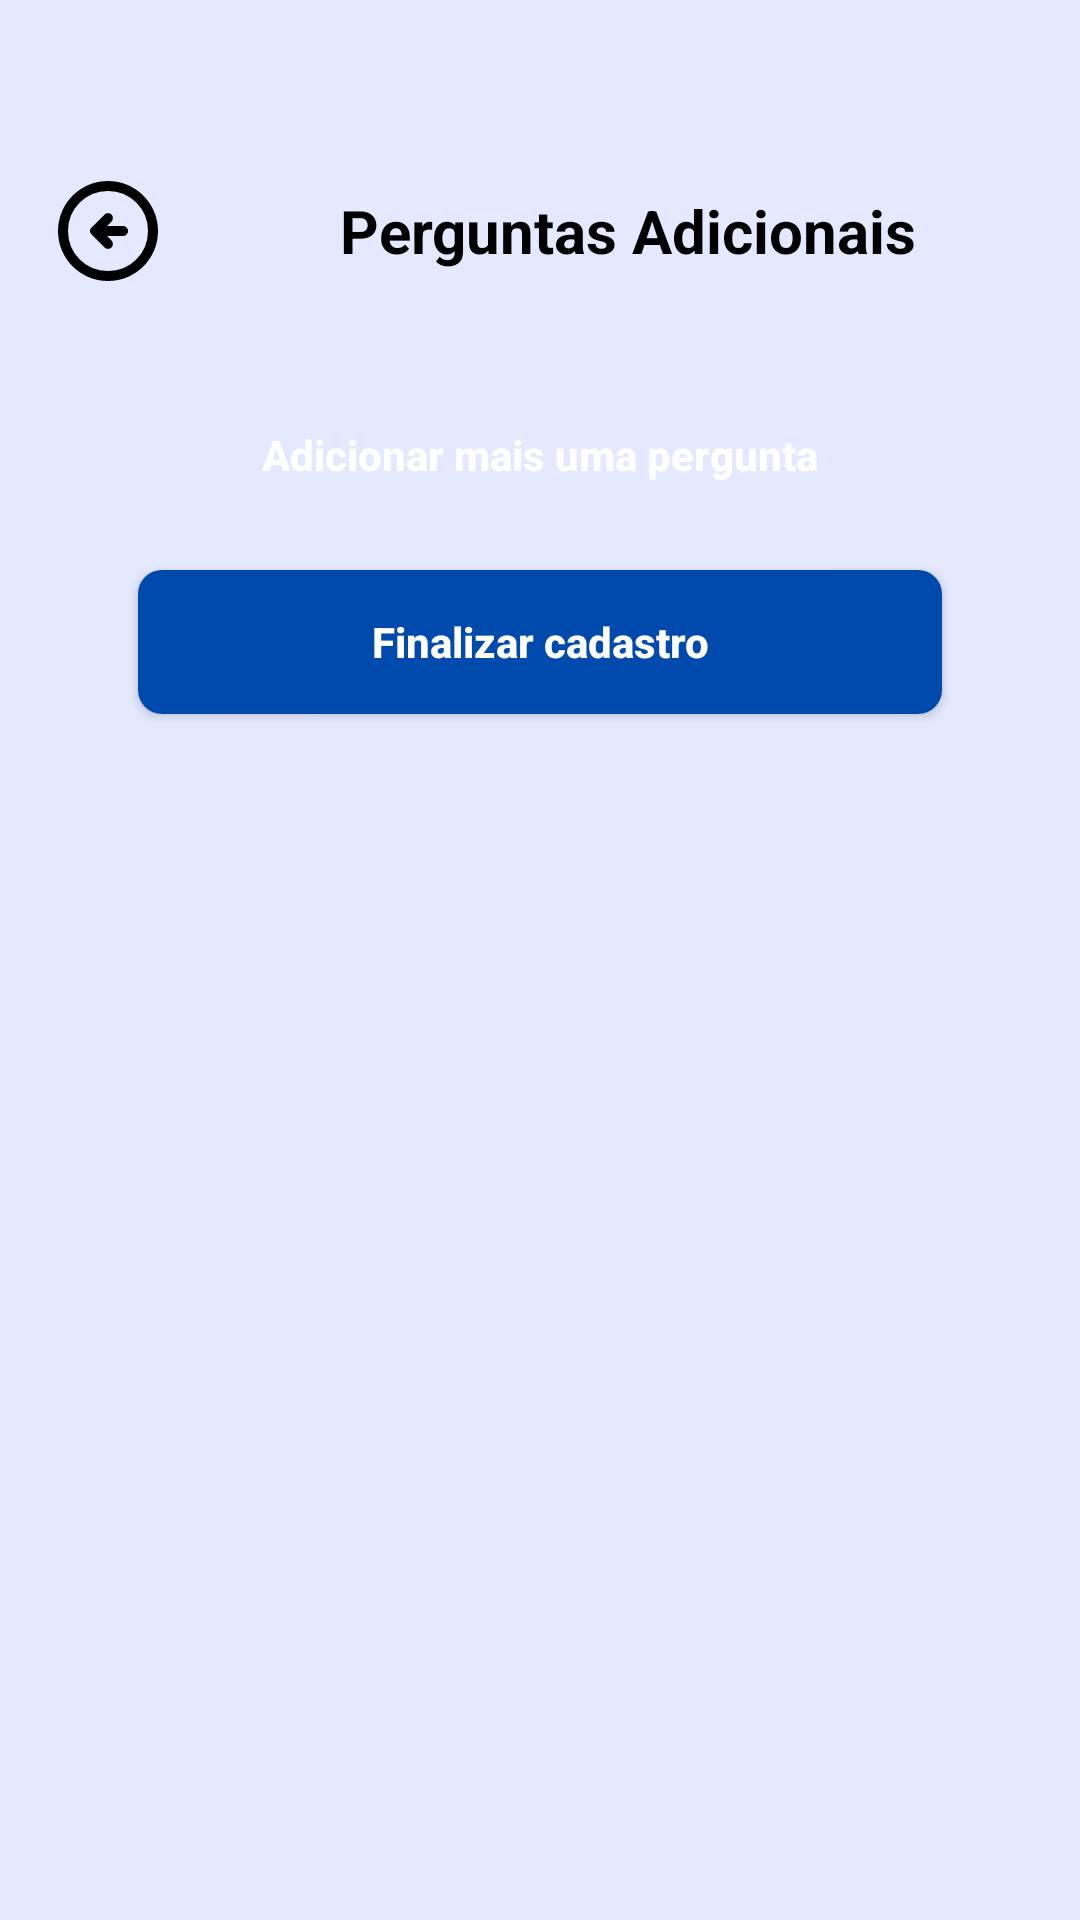

Write the Android layout XML for this screen, with the resource values it uses.
<!-- AndroidManifest.xml: application theme Theme.PrimeiraOportunidade -->
<!-- res/layout/activity_question_register.xml -->
<?xml version="1.0" encoding="utf-8"?>
<androidx.constraintlayout.widget.ConstraintLayout xmlns:android="http://schemas.android.com/apk/res/android"
    xmlns:app="http://schemas.android.com/apk/res-auto"
    xmlns:tools="http://schemas.android.com/tools"
    android:id="@+id/main"
    android:layout_width="match_parent"
    android:layout_height="match_parent"
    android:background="@color/background_color"
    tools:context=".QuestionRegister">


    <LinearLayout
        android:layout_width="match_parent"
        android:layout_height="wrap_content"
        android:orientation="vertical"
        android:padding="16dp"
        app:layout_constraintEnd_toEndOf="parent"
        app:layout_constraintStart_toStartOf="parent"
        app:layout_constraintTop_toTopOf="parent">

        <LinearLayout
            android:id="@+id/container"
            android:layout_width="match_parent"
            android:layout_height="wrap_content"
            android:layout_marginTop="41dp"
            android:layout_marginBottom="10dp"
            android:gravity="start|center"
            android:orientation="horizontal"
            app:layout_constraintEnd_toEndOf="parent"
            app:layout_constraintStart_toStartOf="parent"
            app:layout_constraintTop_toTopOf="parent"
            tools:ignore="MissingConstraints">

            <ImageButton
                android:id="@+id/back_button"
                style="@style/BackButton"
                android:layout_width="wrap_content"
                android:layout_height="wrap_content"
                android:layout_margin="0dp"
                android:onClick="onBackPressed"
                android:src="@drawable/back_button" />

            <TextView
                style="@style/RegisterTitle"
                android:layout_width="307dp"
                android:layout_height="wrap_content"
                android:gravity="center"
                android:text="@string/adictional_questions_title"

                />
        </LinearLayout>


        <LinearLayout
            android:id="@+id/questions_layout"
            android:layout_width="match_parent"
            android:layout_height="wrap_content"
            android:orientation="vertical"
            android:padding="8dp"/>



        <LinearLayout
            android:layout_width="match_parent"
            android:layout_height="wrap_content"
            android:gravity="center"
            android:orientation="vertical">


            <androidx.appcompat.widget.AppCompatButton
                android:id="@+id/add_question"
                style="@style/ButtonOrange"
                android:layout_width="271dp"
                android:layout_height="37dp"
                android:text="@string/add_more_questions"
                android:textAllCaps="false" />

            <androidx.appcompat.widget.AppCompatButton
                android:id="@+id/register_button"
                style="@style/ButtonBlue"
                android:layout_width="268dp"
                android:layout_height="wrap_content"
                android:onClick="registerVacancy"
                android:text="@string/finish_register"
                android:textAllCaps="false" />


        </LinearLayout>
    </LinearLayout>

</androidx.constraintlayout.widget.ConstraintLayout>
<!-- resources referenced by this layout -->
<resources>
  <color name="background_color">#E5E9FF</color>
  <!-- drawable back_button (drawable) -->
  <vector xmlns:android="http://schemas.android.com/apk/res/android" android:autoMirrored="true" android:height="40dp" android:tint="#000000" android:viewportHeight="960" android:viewportWidth="960" android:width="40dp">
  
      <path android:fillColor="@android:color/white" android:pathData="M472,520L600,520Q617,520 628.5,508.5Q640,497 640,480Q640,463 628.5,451.5Q617,440 600,440L472,440L508,404Q519,393 519,376Q519,359 508,348Q497,337 480,337Q463,337 452,348L348,452Q336,464 336,480Q336,496 348,508L452,612Q463,623 480,623Q497,623 508,612Q519,601 519,584Q519,567 508,556L472,520ZM480,880Q397,880 324,848.5Q251,817 197,763Q143,709 111.5,636Q80,563 80,480Q80,397 111.5,324Q143,251 197,197Q251,143 324,111.5Q397,80 480,80Q563,80 636,111.5Q709,143 763,197Q817,251 848.5,324Q880,397 880,480Q880,563 848.5,636Q817,709 763,763Q709,817 636,848.5Q563,880 480,880ZM480,800Q614,800 707,707Q800,614 800,480Q800,346 707,253Q614,160 480,160Q346,160 253,253Q160,346 160,480Q160,614 253,707Q346,800 480,800ZM480,480Q480,480 480,480Q480,480 480,480Q480,480 480,480Q480,480 480,480Q480,480 480,480Q480,480 480,480Q480,480 480,480Q480,480 480,480Z"/>
  </vector>
  <string name="add_more_questions">Adicionar mais uma pergunta</string>
  <string name="adictional_questions_title">Perguntas Adicionais</string>
  <string name="finish_register">Finalizar cadastro</string>
  <style name="BackButton">
          <item name="android:background">@android:color/transparent</item>
          <item name="android:layout_margin">15dp</item>
      </style>
  <style name="ButtonBlue">
          <item name="android:background">@drawable/button_blue</item>
          <item name="android:textColor">@color/white</item>
          <item name="android:layout_margin">10dp</item>
          <item name="textAllCaps">false</item>
          <item name="android:textStyle">bold</item>
      </style>
  <style name="ButtonOrange">
          <item name="android:background">@drawable/button_orange</item>
          <item name="android:textColor">@color/white</item>
          <item name="android:layout_margin">10dp</item>
          <item name="textAllCaps">false</item>
  
          <item name="android:textStyle">bold</item>
      </style>
  <style name="RegisterTitle">
          <item name="android:textStyle">bold</item>
          <item name="android:textSize">20dp</item>
          <item name="android:textColor">@color/black</item>
      </style>
  <style name="Theme.PrimeiraOportunidade" parent="Base.Theme.PrimeiraOportunidade" />
  <!-- drawable button_blue (drawable) -->
  <?xml version="1.0" encoding="utf-8"?>
  <shape xmlns:android="http://schemas.android.com/apk/res/android">
    <solid android:color="@color/blue"/>
      <corners android:radius="8dp"/>
  </shape>
  <color name="white">#FFFFFFFF</color>
  <color name="black">#FF000000</color>
  <style name="Base.Theme.PrimeiraOportunidade" parent="Theme.Material3.DayNight.NoActionBar">
          
          
      </style>
  <color name="blue">#004AAD</color>
</resources>
